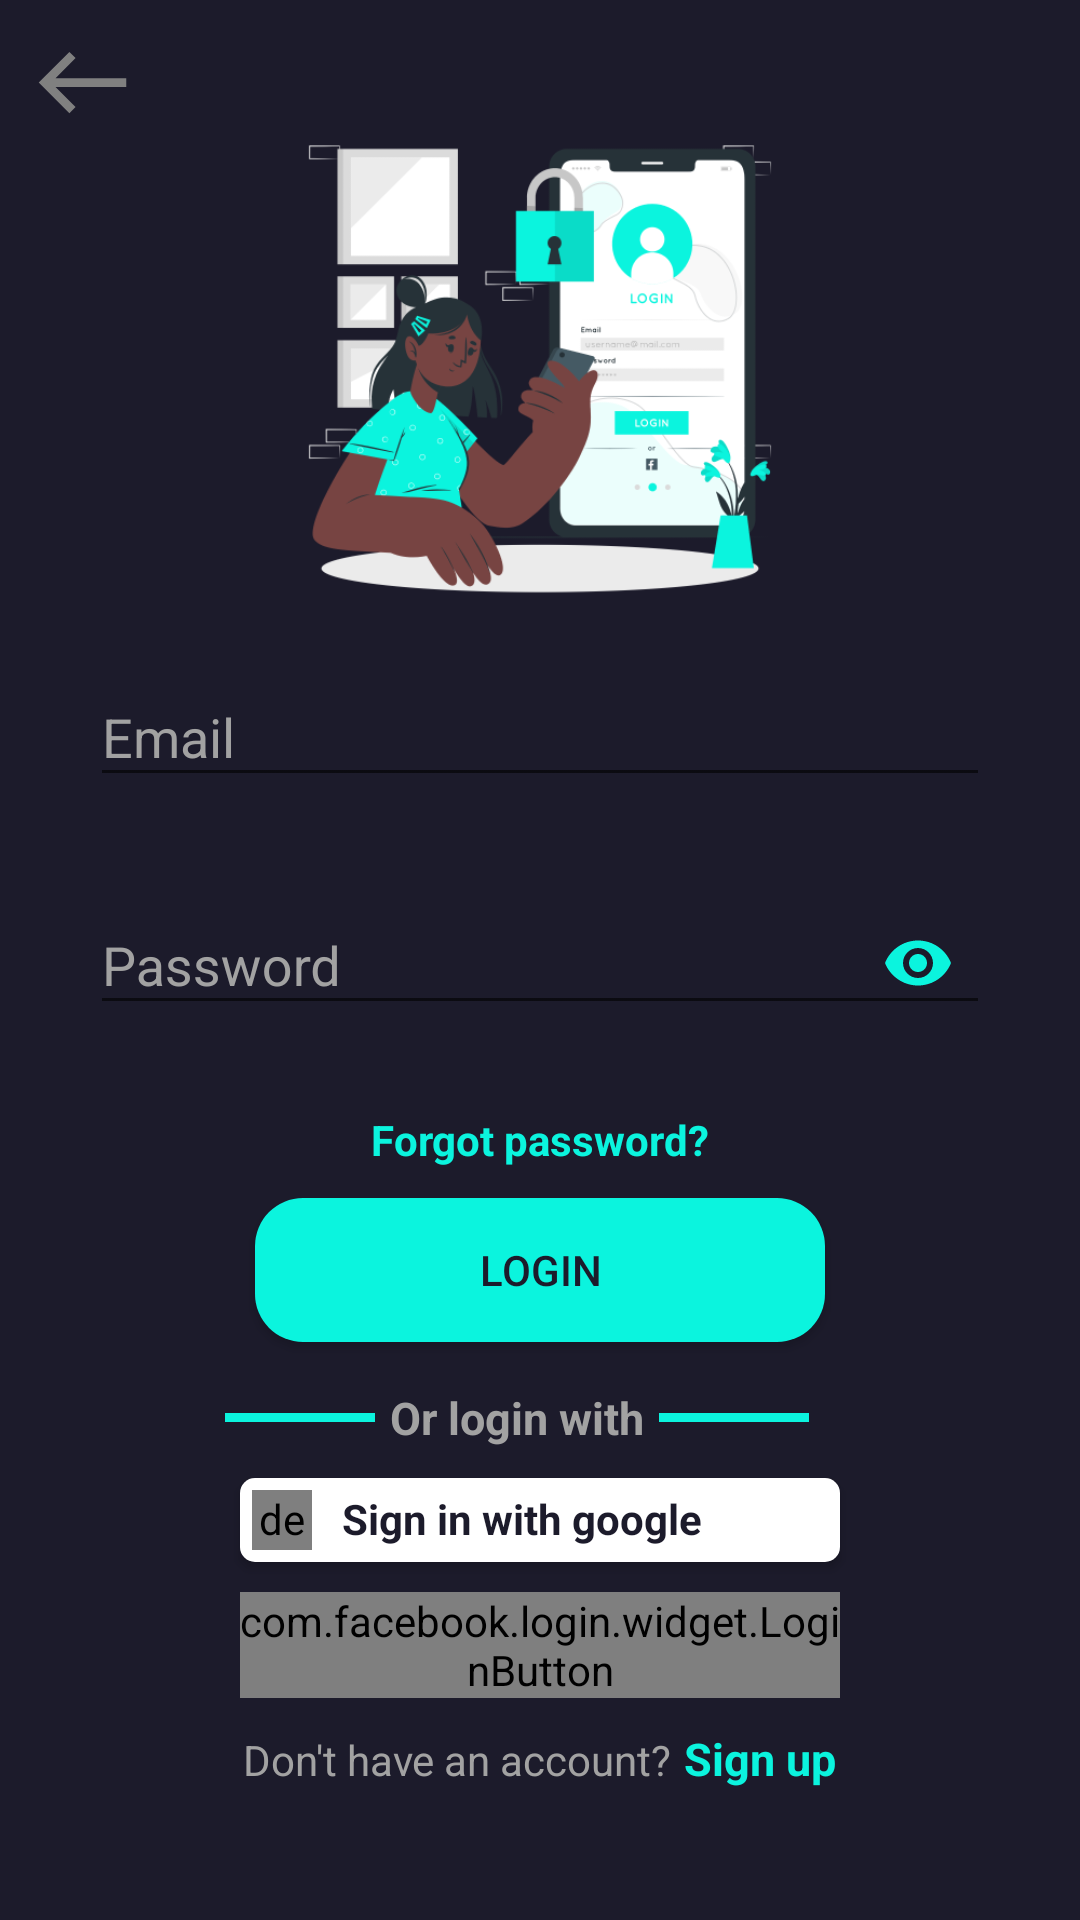

Here is an Android app screen rendered from its layout file. Give the layout XML and the strings, colors and styles it references.
<!-- AndroidManifest.xml: application theme Theme.YayaNanies -->
<!-- res/layout/activity_login.xml -->
<?xml version="1.0" encoding="utf-8"?>
<RelativeLayout xmlns:android="http://schemas.android.com/apk/res/android"
    xmlns:app="http://schemas.android.com/apk/res-auto"
    xmlns:tools="http://schemas.android.com/tools"
    android:layout_width="match_parent"
    android:background="@color/black"
    android:layout_height="match_parent"
    tools:context=".Activities.LoginActivity">

    <TextView
        android:id="@+id/BackToMain"
        android:layout_width="wrap_content"
        android:drawableLeft="@drawable/ic_west"
        android:layout_margin="10dp"
        android:layout_height="wrap_content"/>


    <androidx.core.widget.NestedScrollView
        android:layout_width="match_parent"
        android:layout_centerInParent="true"
        android:layout_height="match_parent">


        <LinearLayout
            android:layout_width="match_parent"
            android:orientation="vertical"
            android:layout_gravity="center"
            android:layout_height="wrap_content">





            <ImageView
                android:layout_width="180dp"
                android:layout_gravity="center"
                android:src="@drawable/logon"
                android:layout_height="180dp"/>


            <LinearLayout
                android:layout_width="match_parent"
                android:orientation="vertical"
                android:layout_gravity="center_horizontal"
                android:layout_height="wrap_content">


                <com.google.android.material.textfield.TextInputLayout
                    android:id="@+id/Email"
                    android:layout_width="300dp"
                    android:textColorHint="@color/lightGrey"
                    app:errorEnabled="true"
                    app:errorTextColor="@color/ColorRed"
                    android:layout_gravity="center_horizontal"
                    android:layout_height="wrap_content">

                    <com.google.android.material.textfield.TextInputEditText
                        android:layout_width="match_parent"
                        android:hint="Email"
                        android:inputType="textEmailAddress"
                        android:drawableRight="@drawable/ic_mail"
                        android:drawableTint="@color/primary"
                        android:textColor="@color/main"
                        android:layout_height="wrap_content"/>

                </com.google.android.material.textfield.TextInputLayout>


                <com.google.android.material.textfield.TextInputLayout
                    android:id="@+id/Password"
                    android:layout_width="300dp"
                    android:textColorHint="@color/lightGrey"
                    app:errorEnabled="true"
                    app:errorTextColor="@color/ColorRed"
                    app:passwordToggleEnabled="true"
                    app:passwordToggleTint="@color/main"
                    android:layout_gravity="center_horizontal"
                    android:layout_height="wrap_content">

                    <com.google.android.material.textfield.TextInputEditText
                        android:layout_width="match_parent"
                        android:hint="Password"
                        android:textColor="@color/main"
                        android:inputType="textPassword"
                        android:layout_height="wrap_content"/>

                </com.google.android.material.textfield.TextInputLayout>

                <TextView
                    android:layout_width="wrap_content"
                    android:text="Forgot password?"
                    android:textColor="@color/main"
                    android:textSize="14dp"
                    android:textStyle="bold"
                    android:layout_margin="5dp"
                    android:layout_gravity="center"
                    android:layout_height="wrap_content"/>






            </LinearLayout>





            <Button
                android:id="@+id/Btn_login"
                android:text="Login"
                android:textColor="@color/black"
                android:layout_gravity="center_horizontal"
                android:layout_width="190dp"
                android:layout_margin="5dp"
                android:background="@drawable/btn_round_gradient"
                android:layout_height="wrap_content"/>



            <LinearLayout
                android:layout_width="wrap_content"
                android:layout_height="wrap_content"
                android:orientation="vertical"
                android:layout_margin="5dp"
                android:layout_gravity="center_horizontal">



                <LinearLayout
                    android:layout_width="wrap_content"
                    android:layout_height="wrap_content"
                    android:orientation="horizontal"
                    >

                    <View
                        android:layout_width="50dp"
                        android:layout_height="3dp"
                        android:layout_gravity="center"
                        android:background="@color/main"/>

                    <TextView
                        android:layout_width="wrap_content"
                        android:layout_height="wrap_content"
                        android:text="Or login with"
                        android:textSize="15dp"
                        android:layout_margin="5dp"
                        android:layout_gravity="center"
                        android:textAlignment="center"
                        android:textColor="@color/lightGrey"
                        android:textStyle="bold"
                        android:layout_centerInParent="true"/>


                    <View
                        android:layout_width="50dp"
                        android:layout_height="3dp"
                        android:layout_gravity="center"
                        android:background="@color/main"/>


                </LinearLayout>


                <LinearLayout
                    android:orientation="vertical"
                    android:layout_gravity="center_horizontal"
                    android:layout_width="wrap_content"
                    android:layout_height="wrap_content">



                    <LinearLayout
                        android:id="@+id/google"
                        android:orientation="horizontal"
                        android:layout_gravity="center_horizontal"
                        android:background="@drawable/bg_white_sigin"
                        android:layout_width="200dp"
                        android:elevation="2dp"
                        android:layout_margin="5dp"
                        android:layout_height="wrap_content">

                        <de.hdodenhof.circleimageview.CircleImageView
                            android:layout_width="20dp"
                            android:src="@drawable/google"
                            android:layout_height="20dp"/>

                        <TextView
                            android:layout_width="wrap_content"
                            android:layout_height="wrap_content"
                            android:layout_marginStart="10dp"
                            android:textStyle="bold"
                            android:text="Sign in with google"
                            android:textColor="@color/black" />


                    </LinearLayout>


                    <LinearLayout
                        android:id="@+id/facebook"
                        android:visibility="gone"
                        android:orientation="horizontal"
                        android:background="@drawable/bg_white"
                        android:layout_width="wrap_content"
                        android:layout_margin="8dp"
                        android:elevation="2dp"
                        android:layout_height="wrap_content">
                        <de.hdodenhof.circleimageview.CircleImageView
                            android:layout_width="25dp"
                            android:src="@drawable/facebook"
                            android:layout_height="25dp"/>


                    </LinearLayout>


                    <com.facebook.login.widget.LoginButton
                        android:id="@+id/login_button2"
                        android:layout_margin="5dp"
                        android:layout_width="200dp"
                        android:layout_height="wrap_content" />

                </LinearLayout>

                <LinearLayout
                    android:layout_width="wrap_content"
                    android:layout_height="wrap_content"
                    android:layout_margin="5dp"
                    android:layout_gravity="center_horizontal"
                    android:orientation="horizontal"
                    >
                    <TextView
                        android:layout_width="wrap_content"
                        android:text="Don't have an account?"
                        android:textColor="@color/lightGrey"
                        android:textSize="14dp"
                        android:layout_height="wrap_content"/>

                    <TextView
                        android:id="@+id/ToRegister"
                        android:layout_width="wrap_content"
                        android:text="Sign up"
                        android:textColor="@color/main2"
                        android:textSize="15dp"
                        android:layout_marginStart="4dp"
                        android:textStyle="bold"
                        android:layout_height="wrap_content"/>

                </LinearLayout>




            </LinearLayout>









        </LinearLayout>





    </androidx.core.widget.NestedScrollView>


</RelativeLayout>
<!-- resources referenced by this layout -->
<resources>
  <color name="ColorRed">#F11E1E</color>
  <color name="black">#1C1B2B</color>
  <color name="lightGrey">#A2A2A2</color>
  <color name="main">#0BF4DE</color>
  <color name="main2">#0BF4DE</color>
  <color name="primary">#0BF4DE</color>
  <!-- drawable bg_white (drawable) -->
  <?xml version="1.0" encoding="utf-8"?>
  <shape  android:shape="rectangle" xmlns:android="http://schemas.android.com/apk/res/android">
      <corners android:radius="16dp"/>
      <solid android:color="@color/white"/>
      <padding android:right="7dp"
          android:top="7dp"
          android:bottom="7dp"
          android:left="7dp"/>
  
  </shape>
  <!-- drawable bg_white_sigin (drawable) -->
  <?xml version="1.0" encoding="utf-8"?>
  <shape  android:shape="rectangle" xmlns:android="http://schemas.android.com/apk/res/android">
      <corners android:radius="5dp"/>
      <solid android:color="@color/white"/>
      <padding android:right="4dp"
          android:top="4dp"
          android:bottom="4dp"
          android:left="4dp"/>
  
  </shape>
  <!-- drawable btn_round_gradient (drawable) -->
  <?xml version="1.0" encoding="utf-8"?>
  <shape  android:shape="rectangle"
      xmlns:android="http://schemas.android.com/apk/res/android">
      <corners android:radius="16dp"/>
      <solid android:color="@color/primary"/>
      <padding android:bottom="6dp"
          android:top="6dp"
          android:right="6dp"
          android:left="6dp" />
  </shape>
  <!-- drawable ic_west (drawable) -->
  <vector android:height="35dp" android:tint="#808080"
      android:viewportHeight="24" android:viewportWidth="24"
      android:width="35dp" xmlns:android="http://schemas.android.com/apk/res/android">
      <path android:fillColor="@android:color/white" android:pathData="M9,19l1.41,-1.41L5.83,13H22V11H5.83l4.59,-4.59L9,5l-7,7L9,19z"/>
  </vector>
  <!-- drawable logon: png bitmap (drawable, 50759 bytes) -->
  <style name="Theme.YayaNanies" parent="Theme.AppCompat.DayNight.NoActionBar">
          
          <item name="colorPrimary">@color/primary</item>
          <item name="colorPrimaryVariant">@color/primary</item>
          <item name="colorOnPrimary">@color/white</item>
          
          <item name="colorSecondary">@color/secondary</item>
          <item name="colorSecondaryVariant">@color/secondary</item>
          <item name="colorOnSecondary">@color/black</item>
          
          <item name="android:statusBarColor" tools:targetApi="l">?attr/colorOnSecondary</item>
          
      </style>
  <color name="white">#FFFFFFFF</color>
  <color name="secondary">#1C1B2B</color>
</resources>
